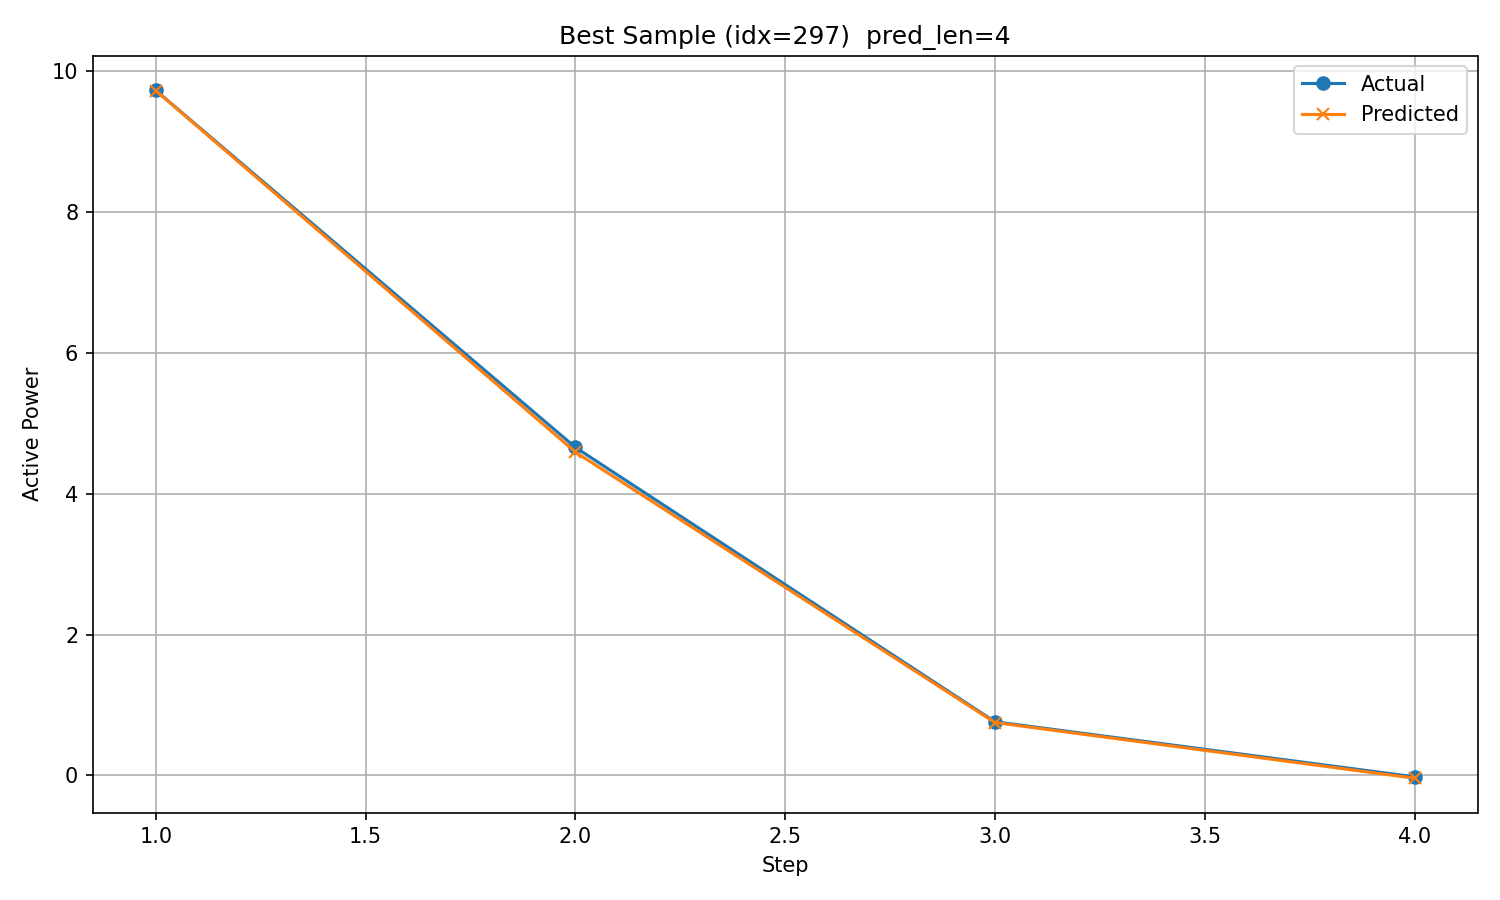

The table this chart was drawn from, first rows:
timestamp, step, actual, predicted
2017/11/2 16:00, 1, 9.727, 9.724
2017/11/2 17:00, 2, 4.658, 4.593
2017/11/2 18:00, 3, 0.7624, 0.7516
2017/11/2 19:00, 4, -0.01908, -0.03865
